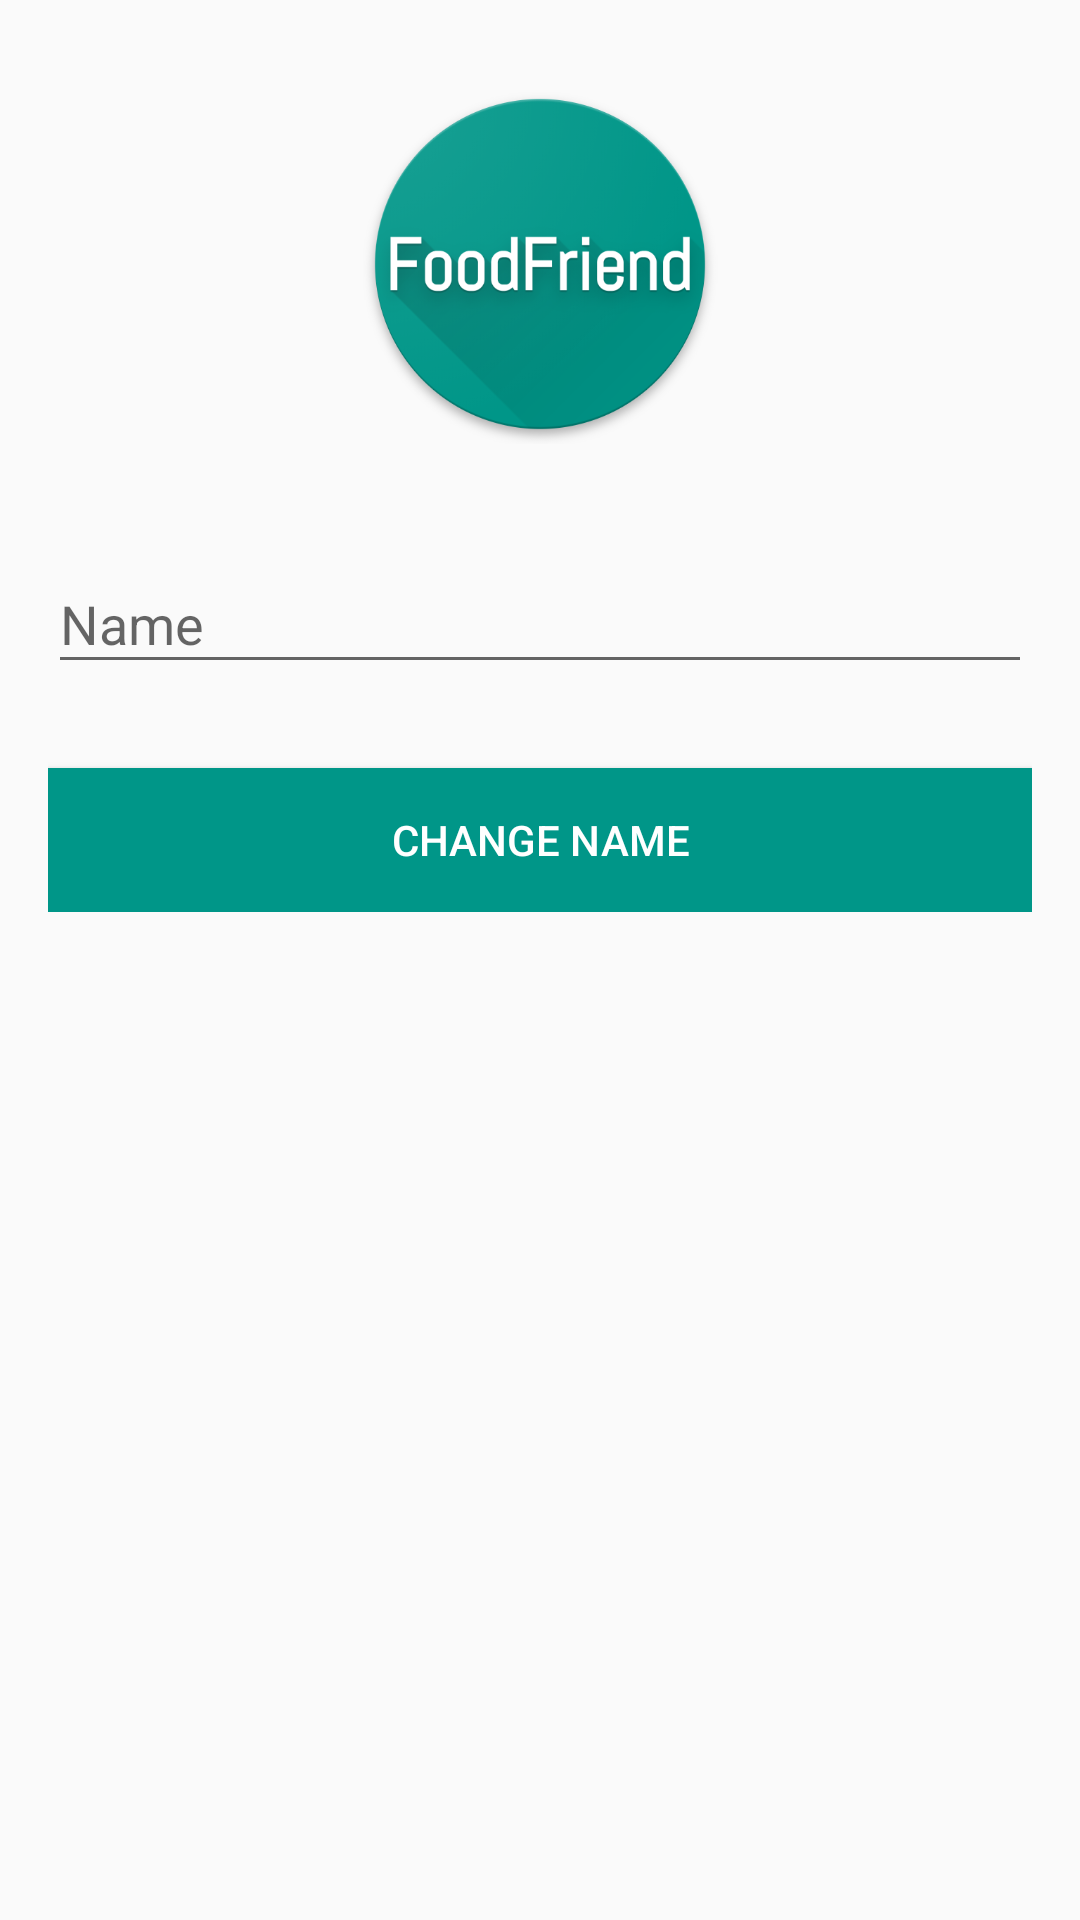

This screen was rendered from an Android layout file. Write that file and the resources it references.
<!-- AndroidManifest.xml: application theme AppTheme -->
<!-- res/layout/activity_change_name.xml -->
<?xml version="1.0" encoding="utf-8"?>
<RelativeLayout xmlns:android="http://schemas.android.com/apk/res/android"
    xmlns:tools="http://schemas.android.com/tools"
    xmlns:app="http://schemas.android.com/apk/res-auto"
    android:id="@+id/activity_change_name"
    android:layout_width="match_parent"
    android:layout_height="match_parent"

    tools:context="com.ericli.foodforfriends.activities.ChangeNameActivity">


        <LinearLayout
            android:layout_width="match_parent"
            android:layout_height="wrap_content"
            android:orientation="vertical"
            android:paddingLeft="16dp"
            android:paddingRight="16dp"
            android:paddingTop="28dp"

            >

            <ImageView
                android:id="@+id/imageView2"
                android:layout_width="wrap_content"
                android:layout_height="120dp"
                android:layout_gravity="center_horizontal"
                android:contentDescription="@null"
                android:src="@drawable/logo" />


            <android.support.design.widget.TextInputLayout
                android:id="@+id/input_layout_email"
                android:layout_width="match_parent"
                android:layout_height="wrap_content"
                android:layout_marginTop="24dp"
                app:hintTextAppearance="@style/TextLabel">

                <EditText
                    android:id="@+id/edit_name"
                    android:layout_width="match_parent"
                    android:layout_height="wrap_content"
                    android:hint="Name"
                    android:inputType="text"
                    android:singleLine="true" />
            </android.support.design.widget.TextInputLayout>

            <Button
                android:id="@+id/btn_changename"
                android:layout_width="match_parent"
                android:layout_height="wrap_content"
                android:layout_marginTop="28dp"
                android:background="@color/colorPrimary"
                android:text="Change Name"
                android:textColor="@android:color/white" />

        </LinearLayout>
</RelativeLayout>
<!-- resources referenced by this layout -->
<resources>
  <color name="colorPrimary">#009688</color>
  <!-- drawable logo: png bitmap (drawable, 106811 bytes) -->
  <style name="TextLabel" parent="TextAppearance.Design.Hint">
          <item name="android:textSize">16sp</item>
      </style>
  <style name="AppTheme" parent="Theme.AppCompat.Light.DarkActionBar">
          
          <item name="colorPrimary">@color/colorPrimary</item>
          <item name="colorPrimaryDark">@color/colorPrimaryDark</item>
          <item name="colorAccent">@color/colorAccent</item>
      </style>
  <color name="colorPrimaryDark">#00796B</color>
  <color name="colorAccent">#E91E63</color>
</resources>
